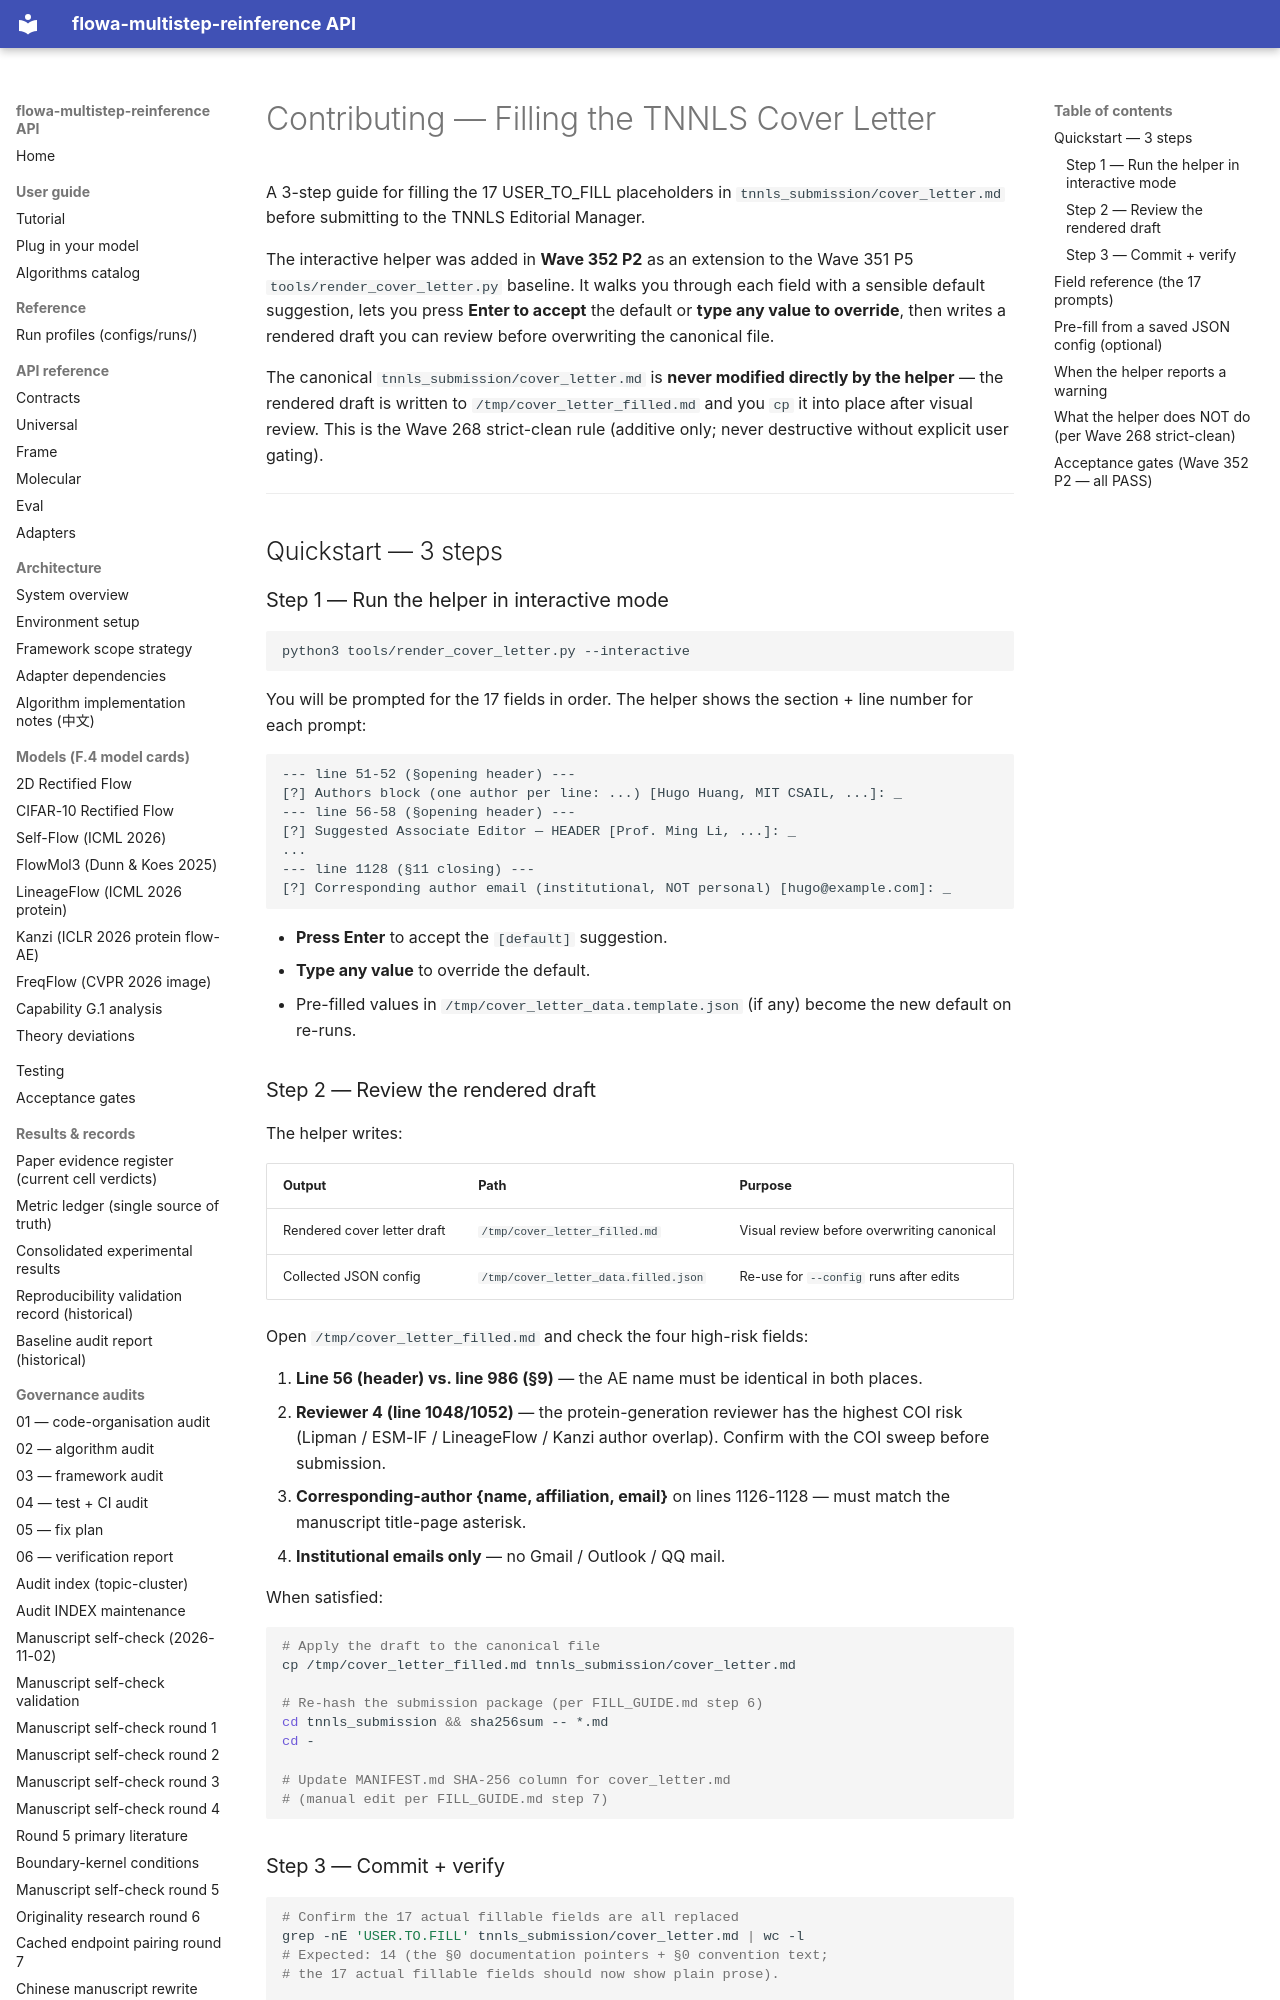

repository: silverenternal/flowa-multistep-reinference · page: CONTRIBUTING-cover-letter/index.html · generator: mkdocs

# Contributing — Filling the TNNLS Cover Letter

A 3-step guide for filling the 17 USER_TO_FILL placeholders in
`tnnls_submission/cover_letter.md` before submitting to the TNNLS Editorial
Manager.

The interactive helper was added in **Wave 352 P2** as an extension to the
Wave 351 P5 `tools/render_cover_letter.py` baseline. It walks you through
each field with a sensible default suggestion, lets you press **Enter to
accept** the default or **type any value to override**, then writes a
rendered draft you can review before overwriting the canonical file.

The canonical `tnnls_submission/cover_letter.md` is **never modified
directly by the helper** — the rendered draft is written to
`/tmp/cover_letter_filled.md` and you `cp` it into place after visual
review. This is the Wave 268 strict-clean rule (additive only; never
destructive without explicit user gating).

---

## Quickstart — 3 steps

### Step 1 — Run the helper in interactive mode

```bash
python3 tools/render_cover_letter.py --interactive
```

You will be prompted for the 17 fields in order. The helper shows the
section + line number for each prompt:

```
--- line 51-52 (§opening header) ---
[?] Authors block (one author per line: ...) [Hugo Huang, MIT CSAIL, ...]: _
--- line 56-58 (§opening header) ---
[?] Suggested Associate Editor — HEADER [Prof. Ming Li, ...]: _
...
--- line 1128 (§11 closing) ---
[?] Corresponding author email (institutional, NOT personal) [hugo@example.com]: _
```

- **Press Enter** to accept the `[default]` suggestion.
- **Type any value** to override the default.
- Pre-filled values in `/tmp/cover_letter_data.template.json` (if any)
  become the new default on re-runs.

### Step 2 — Review the rendered draft

The helper writes:

| Output | Path | Purpose |
|---|---|---|
| Rendered cover letter draft | `/tmp/cover_letter_filled.md` | Visual review before overwriting canonical |
| Collected JSON config | `/tmp/cover_letter_data.filled.json` | Re-use for `--config` runs after edits |

Open `/tmp/cover_letter_filled.md` and check the four high-risk fields:

1. **Line 56 (header) vs. line 986 (§9)** — the AE name must be
   identical in both places.
2. **Reviewer 4 (line 1048/1052)** — the protein-generation reviewer has
   the highest COI risk (Lipman / ESM-IF / LineageFlow / Kanzi author
   overlap). Confirm with the COI sweep before submission.
3. **Corresponding-author {name, affiliation, email}** on lines 1126-1128
   — must match the manuscript title-page asterisk.
4. **Institutional emails only** — no Gmail / Outlook / QQ mail.

When satisfied:

```bash
# Apply the draft to the canonical file
cp /tmp/cover_letter_filled.md tnnls_submission/cover_letter.md

# Re-hash the submission package (per FILL_GUIDE.md step 6)
cd tnnls_submission && sha256sum -- *.md
cd -

# Update MANIFEST.md SHA-256 column for cover_letter.md
# (manual edit per FILL_GUIDE.md step 7)
```
